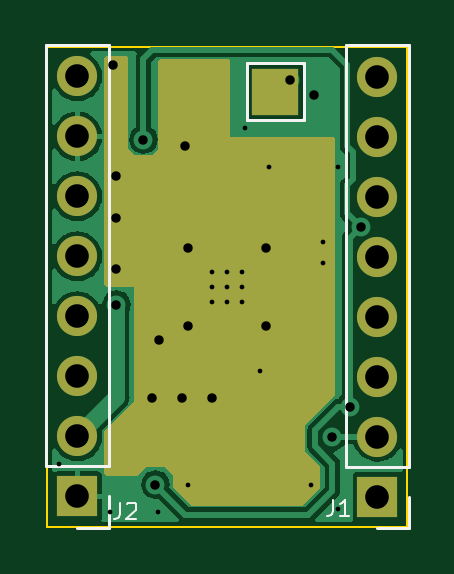
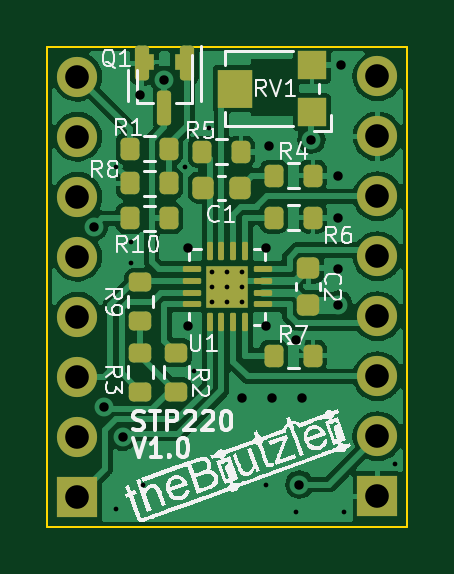
Circuit board: 11 layer files. Board 15.2 x 20.3 mm.
- bottom_copper: STP220_Polulu-B_Cu.gbr (74908 bytes)
- bottom_mask: STP220_Polulu-B_Mask.gbr (4201 bytes)
- paste: STP220_Polulu-B_Paste.gbr (3838 bytes)
- bottom_silk: STP220_Polulu-B_Silkscreen.gbr (39117 bytes)
- outline: STP220_Polulu-Edge_Cuts.gbr (690 bytes)
- top_copper: STP220_Polulu-F_Cu.gbr (29262 bytes)
- top_mask: STP220_Polulu-F_Mask.gbr (3040 bytes)
- paste: STP220_Polulu-F_Paste.gbr (460 bytes)
- top_silk: STP220_Polulu-F_Silkscreen.gbr (2120 bytes)
- drill: STP220_Polulu-NPTH.drl (272 bytes)
- drill: STP220_Polulu-PTH.drl (1204 bytes)

=== bottom_copper: STP220_Polulu-B_Cu.gbr (74908 bytes, source omitted) ===
=== bottom_mask: STP220_Polulu-B_Mask.gbr ===
%TF.GenerationSoftware,KiCad,Pcbnew,(6.0.5)*%
%TF.CreationDate,2022-05-26T22:58:09+02:00*%
%TF.ProjectId,STP220_Polulu,53545032-3230-45f5-906f-6c756c752e6b,rev?*%
%TF.SameCoordinates,Original*%
%TF.FileFunction,Soldermask,Bot*%
%TF.FilePolarity,Negative*%
%FSLAX46Y46*%
G04 Gerber Fmt 4.6, Leading zero omitted, Abs format (unit mm)*
G04 Created by KiCad (PCBNEW (6.0.5)) date 2022-05-26 22:58:09*
%MOMM*%
%LPD*%
G01*
G04 APERTURE LIST*
G04 Aperture macros list*
%AMRoundRect*
0 Rectangle with rounded corners*
0 $1 Rounding radius*
0 $2 $3 $4 $5 $6 $7 $8 $9 X,Y pos of 4 corners*
0 Add a 4 corners polygon primitive as box body*
4,1,4,$2,$3,$4,$5,$6,$7,$8,$9,$2,$3,0*
0 Add four circle primitives for the rounded corners*
1,1,$1+$1,$2,$3*
1,1,$1+$1,$4,$5*
1,1,$1+$1,$6,$7*
1,1,$1+$1,$8,$9*
0 Add four rect primitives between the rounded corners*
20,1,$1+$1,$2,$3,$4,$5,0*
20,1,$1+$1,$4,$5,$6,$7,0*
20,1,$1+$1,$6,$7,$8,$9,0*
20,1,$1+$1,$8,$9,$2,$3,0*%
G04 Aperture macros list end*
%ADD10R,1.700000X1.700000*%
%ADD11O,1.700000X1.700000*%
%ADD12RoundRect,0.200000X0.200000X0.275000X-0.200000X0.275000X-0.200000X-0.275000X0.200000X-0.275000X0*%
%ADD13RoundRect,0.200000X-0.200000X-0.275000X0.200000X-0.275000X0.200000X0.275000X-0.200000X0.275000X0*%
%ADD14RoundRect,0.200000X0.275000X-0.200000X0.275000X0.200000X-0.275000X0.200000X-0.275000X-0.200000X0*%
%ADD15RoundRect,0.062500X0.062500X-0.325000X0.062500X0.325000X-0.062500X0.325000X-0.062500X-0.325000X0*%
%ADD16RoundRect,0.062500X0.325000X-0.062500X0.325000X0.062500X-0.325000X0.062500X-0.325000X-0.062500X0*%
%ADD17R,1.800000X1.800000*%
%ADD18RoundRect,0.150000X-0.150000X0.587500X-0.150000X-0.587500X0.150000X-0.587500X0.150000X0.587500X0*%
%ADD19R,1.200000X1.200000*%
%ADD20R,1.500000X1.600000*%
%ADD21R,0.450000X0.700000*%
%ADD22RoundRect,0.225000X0.225000X0.250000X-0.225000X0.250000X-0.225000X-0.250000X0.225000X-0.250000X0*%
%ADD23RoundRect,0.200000X-0.275000X0.200000X-0.275000X-0.200000X0.275000X-0.200000X0.275000X0.200000X0*%
%ADD24RoundRect,0.225000X-0.250000X0.225000X-0.250000X-0.225000X0.250000X-0.225000X0.250000X0.225000X0*%
G04 APERTURE END LIST*
D10*
%TO.C,J2*%
X135890000Y-95235000D03*
D11*
X135890000Y-92695000D03*
X135890000Y-90155000D03*
X135890000Y-87615000D03*
X135890000Y-85075000D03*
X135890000Y-82535000D03*
X135890000Y-79995000D03*
X135890000Y-77455000D03*
%TD*%
D10*
%TO.C,J1*%
X148590000Y-95250000D03*
D11*
X148590000Y-92710000D03*
X148590000Y-90170000D03*
X148590000Y-87630000D03*
X148590000Y-85090000D03*
X148590000Y-82550000D03*
X148590000Y-80010000D03*
X148590000Y-77470000D03*
%TD*%
D12*
%TO.C,R7*%
X140271000Y-89281000D03*
X138621000Y-89281000D03*
%TD*%
%TO.C,R4*%
X140271000Y-81661000D03*
X138621000Y-81661000D03*
%TD*%
%TO.C,R6*%
X140271000Y-83439000D03*
X138621000Y-83439000D03*
%TD*%
D13*
%TO.C,R10*%
X144717000Y-83464400D03*
X146367000Y-83464400D03*
%TD*%
D14*
%TO.C,R3*%
X145923000Y-90804000D03*
X145923000Y-89154000D03*
%TD*%
D13*
%TO.C,R1*%
X144717000Y-80518000D03*
X146367000Y-80518000D03*
%TD*%
D15*
%TO.C,U1*%
X142990000Y-87847500D03*
X142490000Y-87847500D03*
X141990000Y-87847500D03*
X141490000Y-87847500D03*
D16*
X140752500Y-87110000D03*
X140752500Y-86610000D03*
X140752500Y-86110000D03*
X140752500Y-85610000D03*
D15*
X141490000Y-84872500D03*
X141990000Y-84872500D03*
X142490000Y-84872500D03*
X142990000Y-84872500D03*
D16*
X143727500Y-85610000D03*
X143727500Y-86110000D03*
X143727500Y-86610000D03*
X143727500Y-87110000D03*
D17*
X142240000Y-86360000D03*
%TD*%
D12*
%TO.C,R8*%
X146367000Y-81991200D03*
X144717000Y-81991200D03*
%TD*%
D18*
%TO.C,Q1*%
X143957000Y-76913500D03*
X145857000Y-76913500D03*
X144907000Y-78788500D03*
%TD*%
D19*
%TO.C,RV1*%
X138662000Y-78978000D03*
D20*
X141912000Y-77978000D03*
D19*
X138662000Y-76978000D03*
%TD*%
D21*
%TO.C,Q2*%
X144257000Y-76851000D03*
X145557000Y-76851000D03*
X144907000Y-78851000D03*
%TD*%
D22*
%TO.C,C1*%
X143269000Y-82169000D03*
X141719000Y-82169000D03*
%TD*%
D13*
%TO.C,R5*%
X141669000Y-80645000D03*
X143319000Y-80645000D03*
%TD*%
D23*
%TO.C,R2*%
X144399000Y-89154000D03*
X144399000Y-90804000D03*
%TD*%
D24*
%TO.C,C2*%
X138811000Y-85585000D03*
X138811000Y-87135000D03*
%TD*%
D23*
%TO.C,R9*%
X145923000Y-86170000D03*
X145923000Y-87820000D03*
%TD*%
M02*

=== paste: STP220_Polulu-B_Paste.gbr ===
%TF.GenerationSoftware,KiCad,Pcbnew,(6.0.5)*%
%TF.CreationDate,2022-05-26T22:58:08+02:00*%
%TF.ProjectId,STP220_Polulu,53545032-3230-45f5-906f-6c756c752e6b,rev?*%
%TF.SameCoordinates,Original*%
%TF.FileFunction,Paste,Bot*%
%TF.FilePolarity,Positive*%
%FSLAX46Y46*%
G04 Gerber Fmt 4.6, Leading zero omitted, Abs format (unit mm)*
G04 Created by KiCad (PCBNEW (6.0.5)) date 2022-05-26 22:58:08*
%MOMM*%
%LPD*%
G01*
G04 APERTURE LIST*
G04 Aperture macros list*
%AMRoundRect*
0 Rectangle with rounded corners*
0 $1 Rounding radius*
0 $2 $3 $4 $5 $6 $7 $8 $9 X,Y pos of 4 corners*
0 Add a 4 corners polygon primitive as box body*
4,1,4,$2,$3,$4,$5,$6,$7,$8,$9,$2,$3,0*
0 Add four circle primitives for the rounded corners*
1,1,$1+$1,$2,$3*
1,1,$1+$1,$4,$5*
1,1,$1+$1,$6,$7*
1,1,$1+$1,$8,$9*
0 Add four rect primitives between the rounded corners*
20,1,$1+$1,$2,$3,$4,$5,0*
20,1,$1+$1,$4,$5,$6,$7,0*
20,1,$1+$1,$6,$7,$8,$9,0*
20,1,$1+$1,$8,$9,$2,$3,0*%
G04 Aperture macros list end*
%ADD10RoundRect,0.200000X0.200000X0.275000X-0.200000X0.275000X-0.200000X-0.275000X0.200000X-0.275000X0*%
%ADD11RoundRect,0.200000X-0.200000X-0.275000X0.200000X-0.275000X0.200000X0.275000X-0.200000X0.275000X0*%
%ADD12RoundRect,0.200000X0.275000X-0.200000X0.275000X0.200000X-0.275000X0.200000X-0.275000X-0.200000X0*%
%ADD13RoundRect,0.182500X0.182500X-0.182500X0.182500X0.182500X-0.182500X0.182500X-0.182500X-0.182500X0*%
%ADD14RoundRect,0.062500X0.062500X-0.325000X0.062500X0.325000X-0.062500X0.325000X-0.062500X-0.325000X0*%
%ADD15RoundRect,0.062500X0.325000X-0.062500X0.325000X0.062500X-0.325000X0.062500X-0.325000X-0.062500X0*%
%ADD16RoundRect,0.150000X-0.150000X0.587500X-0.150000X-0.587500X0.150000X-0.587500X0.150000X0.587500X0*%
%ADD17R,1.200000X1.200000*%
%ADD18R,1.500000X1.600000*%
%ADD19R,0.450000X0.700000*%
%ADD20RoundRect,0.225000X0.225000X0.250000X-0.225000X0.250000X-0.225000X-0.250000X0.225000X-0.250000X0*%
%ADD21RoundRect,0.200000X-0.275000X0.200000X-0.275000X-0.200000X0.275000X-0.200000X0.275000X0.200000X0*%
%ADD22RoundRect,0.225000X-0.250000X0.225000X-0.250000X-0.225000X0.250000X-0.225000X0.250000X0.225000X0*%
G04 APERTURE END LIST*
D10*
%TO.C,R7*%
X140271000Y-89281000D03*
X138621000Y-89281000D03*
%TD*%
%TO.C,R4*%
X140271000Y-81661000D03*
X138621000Y-81661000D03*
%TD*%
%TO.C,R6*%
X140271000Y-83439000D03*
X138621000Y-83439000D03*
%TD*%
D11*
%TO.C,R10*%
X144717000Y-83464400D03*
X146367000Y-83464400D03*
%TD*%
D12*
%TO.C,R3*%
X145923000Y-90804000D03*
X145923000Y-89154000D03*
%TD*%
D11*
%TO.C,R1*%
X144717000Y-80518000D03*
X146367000Y-80518000D03*
%TD*%
D13*
%TO.C,U1*%
X141790000Y-85910000D03*
X141790000Y-86810000D03*
X142690000Y-86810000D03*
X142690000Y-85910000D03*
D14*
X142990000Y-87847500D03*
X142490000Y-87847500D03*
X141990000Y-87847500D03*
X141490000Y-87847500D03*
D15*
X140752500Y-87110000D03*
X140752500Y-86610000D03*
X140752500Y-86110000D03*
X140752500Y-85610000D03*
D14*
X141490000Y-84872500D03*
X141990000Y-84872500D03*
X142490000Y-84872500D03*
X142990000Y-84872500D03*
D15*
X143727500Y-85610000D03*
X143727500Y-86110000D03*
X143727500Y-86610000D03*
X143727500Y-87110000D03*
%TD*%
D10*
%TO.C,R8*%
X146367000Y-81991200D03*
X144717000Y-81991200D03*
%TD*%
D16*
%TO.C,Q1*%
X143957000Y-76913500D03*
X145857000Y-76913500D03*
X144907000Y-78788500D03*
%TD*%
D17*
%TO.C,RV1*%
X138662000Y-78978000D03*
D18*
X141912000Y-77978000D03*
D17*
X138662000Y-76978000D03*
%TD*%
D19*
%TO.C,Q2*%
X144257000Y-76851000D03*
X145557000Y-76851000D03*
X144907000Y-78851000D03*
%TD*%
D20*
%TO.C,C1*%
X143269000Y-82169000D03*
X141719000Y-82169000D03*
%TD*%
D11*
%TO.C,R5*%
X141669000Y-80645000D03*
X143319000Y-80645000D03*
%TD*%
D21*
%TO.C,R2*%
X144399000Y-89154000D03*
X144399000Y-90804000D03*
%TD*%
D22*
%TO.C,C2*%
X138811000Y-85585000D03*
X138811000Y-87135000D03*
%TD*%
D21*
%TO.C,R9*%
X145923000Y-86170000D03*
X145923000Y-87820000D03*
%TD*%
M02*

=== bottom_silk: STP220_Polulu-B_Silkscreen.gbr (39117 bytes, source omitted) ===
=== outline: STP220_Polulu-Edge_Cuts.gbr ===
%TF.GenerationSoftware,KiCad,Pcbnew,(6.0.5)*%
%TF.CreationDate,2022-05-26T22:58:09+02:00*%
%TF.ProjectId,STP220_Polulu,53545032-3230-45f5-906f-6c756c752e6b,rev?*%
%TF.SameCoordinates,Original*%
%TF.FileFunction,Profile,NP*%
%FSLAX46Y46*%
G04 Gerber Fmt 4.6, Leading zero omitted, Abs format (unit mm)*
G04 Created by KiCad (PCBNEW (6.0.5)) date 2022-05-26 22:58:09*
%MOMM*%
%LPD*%
G01*
G04 APERTURE LIST*
%TA.AperFunction,Profile*%
%ADD10C,0.100000*%
%TD*%
G04 APERTURE END LIST*
D10*
X134620000Y-76200000D02*
X134620000Y-96520000D01*
X149860000Y-96520000D02*
X149860000Y-76200000D01*
X134620000Y-76200000D02*
X149860000Y-76200000D01*
X134620000Y-96520000D02*
X149860000Y-96520000D01*
M02*

=== top_copper: STP220_Polulu-F_Cu.gbr (29262 bytes, source omitted) ===
=== top_mask: STP220_Polulu-F_Mask.gbr ===
%TF.GenerationSoftware,KiCad,Pcbnew,(6.0.5)*%
%TF.CreationDate,2022-05-26T22:58:09+02:00*%
%TF.ProjectId,STP220_Polulu,53545032-3230-45f5-906f-6c756c752e6b,rev?*%
%TF.SameCoordinates,Original*%
%TF.FileFunction,Soldermask,Top*%
%TF.FilePolarity,Negative*%
%FSLAX46Y46*%
G04 Gerber Fmt 4.6, Leading zero omitted, Abs format (unit mm)*
G04 Created by KiCad (PCBNEW (6.0.5)) date 2022-05-26 22:58:09*
%MOMM*%
%LPD*%
G01*
G04 APERTURE LIST*
%ADD10R,2.000000X2.000000*%
%ADD11R,1.700000X1.700000*%
%ADD12O,1.700000X1.700000*%
G04 APERTURE END LIST*
D10*
%TO.C,J3*%
X144272000Y-78105000D03*
%TD*%
D11*
%TO.C,J2*%
X135890000Y-95235000D03*
D12*
X135890000Y-92695000D03*
X135890000Y-90155000D03*
X135890000Y-87615000D03*
X135890000Y-85075000D03*
X135890000Y-82535000D03*
X135890000Y-79995000D03*
X135890000Y-77455000D03*
%TD*%
D11*
%TO.C,J1*%
X148590000Y-95250000D03*
D12*
X148590000Y-92710000D03*
X148590000Y-90170000D03*
X148590000Y-87630000D03*
X148590000Y-85090000D03*
X148590000Y-82550000D03*
X148590000Y-80010000D03*
X148590000Y-77470000D03*
%TD*%
G36*
X138008191Y-76599907D02*
G01*
X138044155Y-76649407D01*
X138049000Y-76680000D01*
X138049000Y-80502320D01*
X138056547Y-80525547D01*
X138291914Y-80760914D01*
X138313672Y-80772000D01*
X139049320Y-80772000D01*
X139072547Y-80764453D01*
X139307914Y-80529086D01*
X139319000Y-80507328D01*
X139319000Y-76807000D01*
X139337907Y-76748809D01*
X139387407Y-76712845D01*
X139418000Y-76708000D01*
X142268000Y-76708000D01*
X142326191Y-76726907D01*
X142362155Y-76776407D01*
X142367000Y-76807000D01*
X142367000Y-79994320D01*
X142371122Y-80007005D01*
X142375243Y-80010000D01*
X146713000Y-80010000D01*
X146771191Y-80028907D01*
X146807155Y-80078407D01*
X146812000Y-80109000D01*
X146812000Y-90890992D01*
X146793093Y-90949183D01*
X146783004Y-90960996D01*
X145553086Y-92190914D01*
X145542000Y-92212672D01*
X145542000Y-93329320D01*
X145549547Y-93352547D01*
X146148004Y-93951004D01*
X146175781Y-94005521D01*
X146177000Y-94021008D01*
X146177000Y-94827992D01*
X146158093Y-94886183D01*
X146148004Y-94897996D01*
X145443996Y-95602004D01*
X145389479Y-95629781D01*
X145373992Y-95631000D01*
X140757008Y-95631000D01*
X140698817Y-95612093D01*
X140687004Y-95602004D01*
X139982996Y-94897996D01*
X139955219Y-94843479D01*
X139954000Y-94827992D01*
X139954000Y-94376680D01*
X139946453Y-94353453D01*
X139584086Y-93991086D01*
X139562328Y-93980000D01*
X138826680Y-93980000D01*
X138803453Y-93987547D01*
X138458996Y-94332004D01*
X138404479Y-94359781D01*
X138388992Y-94361000D01*
X137132000Y-94361000D01*
X137073809Y-94342093D01*
X137037845Y-94292593D01*
X137033000Y-94262000D01*
X137033000Y-92497008D01*
X137051907Y-92438817D01*
X137061996Y-92427004D01*
X138291914Y-91197086D01*
X138303000Y-91175328D01*
X138303000Y-86375680D01*
X138298878Y-86362995D01*
X138294757Y-86360000D01*
X137132000Y-86360000D01*
X137073809Y-86341093D01*
X137037845Y-86291593D01*
X137033000Y-86261000D01*
X137033000Y-76680000D01*
X137051907Y-76621809D01*
X137101407Y-76585845D01*
X137132000Y-76581000D01*
X137950000Y-76581000D01*
X138008191Y-76599907D01*
G37*
M02*

=== paste: STP220_Polulu-F_Paste.gbr ===
%TF.GenerationSoftware,KiCad,Pcbnew,(6.0.5)*%
%TF.CreationDate,2022-05-26T22:58:08+02:00*%
%TF.ProjectId,STP220_Polulu,53545032-3230-45f5-906f-6c756c752e6b,rev?*%
%TF.SameCoordinates,Original*%
%TF.FileFunction,Paste,Top*%
%TF.FilePolarity,Positive*%
%FSLAX46Y46*%
G04 Gerber Fmt 4.6, Leading zero omitted, Abs format (unit mm)*
G04 Created by KiCad (PCBNEW (6.0.5)) date 2022-05-26 22:58:08*
%MOMM*%
%LPD*%
G01*
G04 APERTURE LIST*
G04 APERTURE END LIST*
M02*

=== top_silk: STP220_Polulu-F_Silkscreen.gbr ===
%TF.GenerationSoftware,KiCad,Pcbnew,(6.0.5)*%
%TF.CreationDate,2022-05-26T22:58:08+02:00*%
%TF.ProjectId,STP220_Polulu,53545032-3230-45f5-906f-6c756c752e6b,rev?*%
%TF.SameCoordinates,Original*%
%TF.FileFunction,Legend,Top*%
%TF.FilePolarity,Positive*%
%FSLAX46Y46*%
G04 Gerber Fmt 4.6, Leading zero omitted, Abs format (unit mm)*
G04 Created by KiCad (PCBNEW (6.0.5)) date 2022-05-26 22:58:08*
%MOMM*%
%LPD*%
G01*
G04 APERTURE LIST*
%ADD10C,0.100000*%
%ADD11C,0.120000*%
G04 APERTURE END LIST*
D10*
%TO.C,J2*%
X137688666Y-95501666D02*
X137688666Y-96001666D01*
X137655333Y-96101666D01*
X137588666Y-96168333D01*
X137488666Y-96201666D01*
X137422000Y-96201666D01*
X137988666Y-95568333D02*
X138022000Y-95535000D01*
X138088666Y-95501666D01*
X138255333Y-95501666D01*
X138322000Y-95535000D01*
X138355333Y-95568333D01*
X138388666Y-95635000D01*
X138388666Y-95701666D01*
X138355333Y-95801666D01*
X137955333Y-96201666D01*
X138388666Y-96201666D01*
%TO.C,J1*%
X146705666Y-95374666D02*
X146705666Y-95874666D01*
X146672333Y-95974666D01*
X146605666Y-96041333D01*
X146505666Y-96074666D01*
X146439000Y-96074666D01*
X147405666Y-96074666D02*
X147005666Y-96074666D01*
X147205666Y-96074666D02*
X147205666Y-95374666D01*
X147139000Y-95474666D01*
X147072333Y-95541333D01*
X147005666Y-95574666D01*
D11*
%TO.C,J3*%
X145472000Y-76905000D02*
X145472000Y-79305000D01*
X143072000Y-79305000D02*
X143072000Y-76905000D01*
X143072000Y-76905000D02*
X145472000Y-76905000D01*
X145472000Y-79305000D02*
X143072000Y-79305000D01*
%TO.C,J2*%
X137220000Y-76125000D02*
X134560000Y-76125000D01*
X137220000Y-93965000D02*
X134560000Y-93965000D01*
X137220000Y-93965000D02*
X137220000Y-76125000D01*
X137220000Y-95235000D02*
X137220000Y-96565000D01*
X137220000Y-96565000D02*
X135890000Y-96565000D01*
X134560000Y-93965000D02*
X134560000Y-76125000D01*
%TO.C,J1*%
X149920000Y-93980000D02*
X149920000Y-76140000D01*
X149920000Y-76140000D02*
X147260000Y-76140000D01*
X149920000Y-93980000D02*
X147260000Y-93980000D01*
X149920000Y-95250000D02*
X149920000Y-96580000D01*
X147260000Y-93980000D02*
X147260000Y-76140000D01*
X149920000Y-96580000D02*
X148590000Y-96580000D01*
%TD*%
M02*

=== drill: STP220_Polulu-NPTH.drl ===
M48
; DRILL file {KiCad (6.0.5)} date Thu May 26 22:58:10 2022
; FORMAT={-:-/ absolute / inch / decimal}
; #@! TF.CreationDate,2022-05-26T22:58:10+02:00
; #@! TF.GenerationSoftware,Kicad,Pcbnew,(6.0.5)
; #@! TF.FileFunction,NonPlated,1,2,NPTH
FMAT,2
INCH
%
G90
G05
T0
M30

=== drill: STP220_Polulu-PTH.drl ===
M48
; DRILL file {KiCad (6.0.5)} date Thu May 26 22:58:10 2022
; FORMAT={-:-/ absolute / inch / decimal}
; #@! TF.CreationDate,2022-05-26T22:58:10+02:00
; #@! TF.GenerationSoftware,Kicad,Pcbnew,(6.0.5)
; #@! TF.FileFunction,Plated,1,2,PTH
FMAT,2
INCH
; #@! TA.AperFunction,Plated,PTH,ViaDrill
T1C0.0079
; #@! TA.AperFunction,Plated,PTH,ViaDrill
T2C0.0157
; #@! TA.AperFunction,Plated,PTH,ComponentDrill
T3C0.0394
%
G90
G05
T1
X5.32Y-3.695
X5.405Y-3.775
X5.485Y-3.775
X5.535Y-3.73
X5.575Y-3.375
X5.575Y-3.4
X5.575Y-3.425
X5.6Y-3.375
X5.6Y-3.4
X5.6Y-3.425
X5.625Y-3.375
X5.625Y-3.4
X5.625Y-3.425
X5.63Y-3.135
X5.655Y-3.54
X5.67Y-3.2
X5.74Y-3.73
X5.76Y-3.325
X5.76Y-3.36
X5.785Y-3.2
X5.785Y-3.77
T2
X5.41Y-3.03
X5.415Y-3.215
X5.415Y-3.285
X5.415Y-3.37
X5.415Y-3.43
X5.46Y-3.155
X5.475Y-3.585
X5.48Y-3.73
X5.4856Y-3.4895
X5.525Y-3.585
X5.53Y-3.165
X5.535Y-3.335
X5.535Y-3.465
X5.575Y-3.585
X5.665Y-3.335
X5.665Y-3.465
X5.705Y-3.0561
X5.745Y-3.08
X5.7748Y-3.6505
X5.805Y-3.6
X5.8223Y-3.2999
T3
X5.35Y-3.0494
X5.35Y-3.1494
X5.35Y-3.2494
X5.35Y-3.3494
X5.35Y-3.4494
X5.35Y-3.5494
X5.35Y-3.6494
X5.35Y-3.7494
X5.85Y-3.05
X5.85Y-3.15
X5.85Y-3.25
X5.85Y-3.35
X5.85Y-3.45
X5.85Y-3.55
X5.85Y-3.65
X5.85Y-3.75
T0
M30

